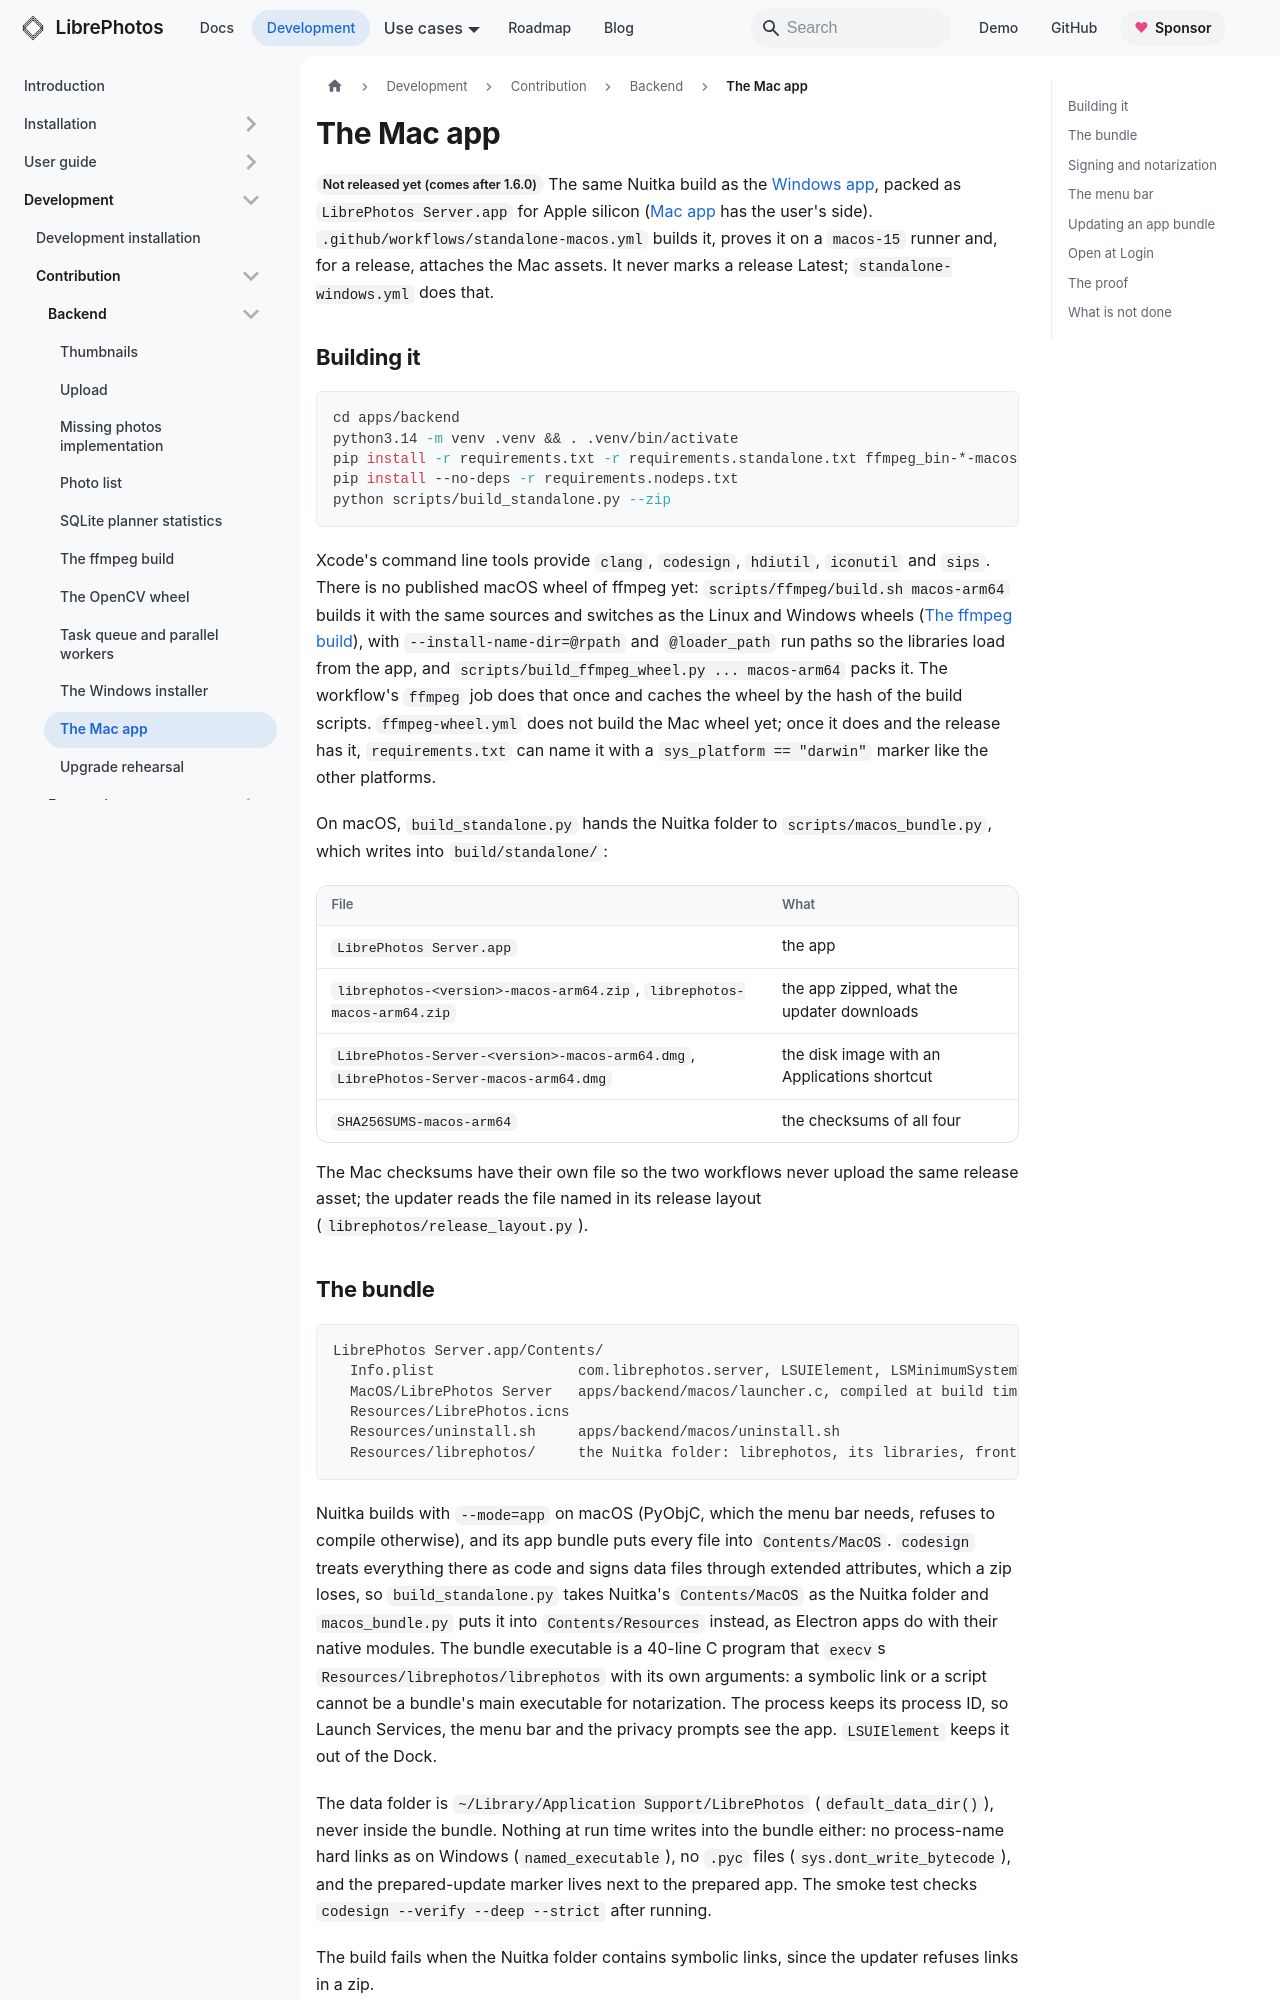

repository: LibrePhotos/librephotos · page: docs/development/contribution/backend/macos-app/index.html · generator: docusaurus

---
title: "The Mac app"
description: "How LibrePhotos Server.app is built, signed and proven on GitHub's macOS runners, how the built-in updater swaps an app bundle, what the menu bar needs from the main thread, and why the server is not in the Mac App Store."
sidebar_position: 9
---

<Since version="1.7.0" /> The same Nuitka build as the [Windows app](windows-installer.md), packed as
`LibrePhotos Server.app` for Apple silicon ([Mac app](../../../installation/macos.md) has the user's side).
`.github/workflows/standalone-macos.yml` builds it, proves it on a `macos-15` runner and, for a release,
attaches the Mac assets. It never marks a release Latest; `standalone-windows.yml` does that.

## Building it

```bash
cd apps/backend
python3.14 -m venv .venv && . .venv/bin/activate
pip install -r requirements.txt -r requirements.standalone.txt ffmpeg_bin-*-macosx_14_0_arm64.whl
pip install --no-deps -r requirements.nodeps.txt
python scripts/build_standalone.py --zip
```

Xcode's command line tools provide `clang`, `codesign`, `hdiutil`, `iconutil` and `sips`. There is no
published macOS wheel of ffmpeg yet: `scripts/ffmpeg/build.sh macos-arm64` builds it with the same sources
and switches as the Linux and Windows wheels ([The ffmpeg build](ffmpeg-build.md)), with
`--install-name-dir=@rpath` and `@loader_path` run paths so the libraries load from the app, and
`scripts/build_ffmpeg_wheel.py ... macos-arm64` packs it. The workflow's `ffmpeg` job does that once and
caches the wheel by the hash of the build scripts. `ffmpeg-wheel.yml` does not build the Mac wheel yet;
once it does and the release has it, `requirements.txt` can name it with a `sys_platform == "darwin"`
marker like the other platforms.

On macOS, `build_standalone.py` hands the Nuitka folder to `scripts/macos_bundle.py`, which writes into
`build/standalone/`:

| File | What |
| --- | --- |
| `LibrePhotos Server.app` | the app |
| `librephotos-<version>-macos-arm64.zip`, `librephotos-macos-arm64.zip` | the app zipped, what the updater downloads |
| `LibrePhotos-Server-<version>-macos-arm64.dmg`, `LibrePhotos-Server-macos-arm64.dmg` | the disk image with an Applications shortcut |
| `SHA256SUMS-macos-arm64` | the checksums of all four |

The Mac checksums have their own file so the two workflows never upload the same release asset; the
updater reads the file named in its release layout (`librephotos/release_layout.py`).
